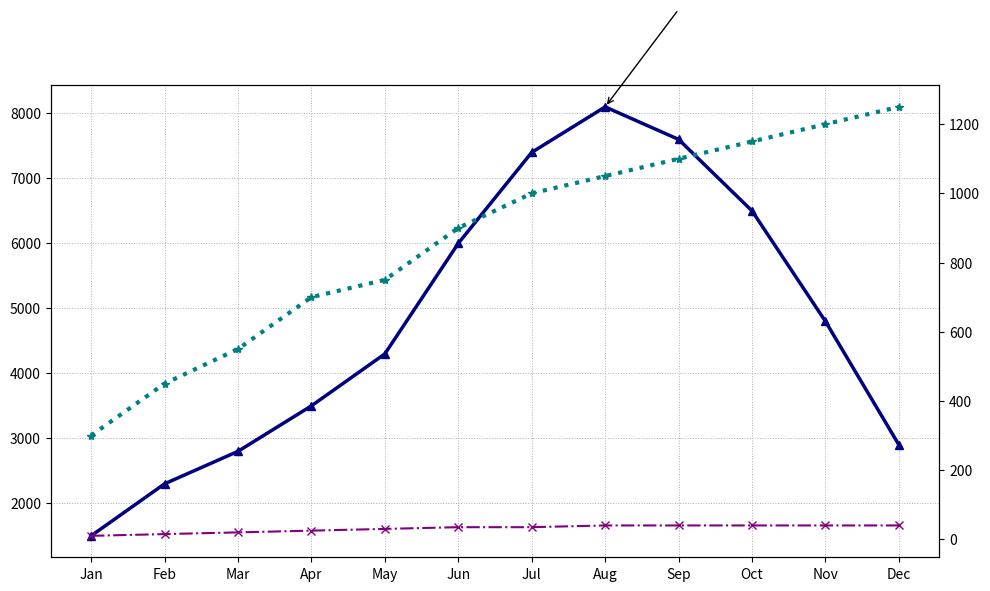

This figure's Python source:
import matplotlib.pyplot as plt
import numpy as np

# Data for the bike-sharing program over one year (January to December)
months = np.array(['Jan', 'Feb', 'Mar', 'Apr', 'May', 'Jun', 'Jul', 'Aug', 'Sep', 'Oct', 'Nov', 'Dec'])
checkouts = np.array([1500, 2300, 2800, 3500, 4300, 6000, 7400, 8100, 7600, 6500, 4800, 2900])
stations = np.array([10, 15, 20, 25, 30, 35, 35, 40, 40, 40, 40, 40])
subscriptions = np.array([300, 450, 550, 700, 750, 900, 1000, 1050, 1100, 1150, 1200, 1250])

fig, ax1 = plt.subplots(figsize=(10, 6))

# Plotting with different markers and line styles
ax1.plot(months, checkouts, color='navy', linestyle='-', marker='^', linewidth=2.5)

# Secondary y-axis for station count and subscription numbers
ax2 = ax1.twinx()
ax2.plot(months, stations, color='purple', linestyle='-.', marker='x', linewidth=1.5)
ax2.plot(months, subscriptions, color='teal', linestyle=':', marker='*', linewidth=3)

# Annotate with modified style
max_checkouts_month = months[np.argmax(checkouts)]
max_checkouts_value = max(checkouts)
ax1.annotate('',  # Removed text from annotation
             xy=(max_checkouts_month, max_checkouts_value), 
             xytext=(8, max_checkouts_value + 1500),
             arrowprops=dict(facecolor='grey', arrowstyle='->'))

# Altered grid style
ax1.grid(True, which='both', linestyle=':', linewidth=0.7)
ax2.grid(False)

plt.tight_layout()
plt.show()
